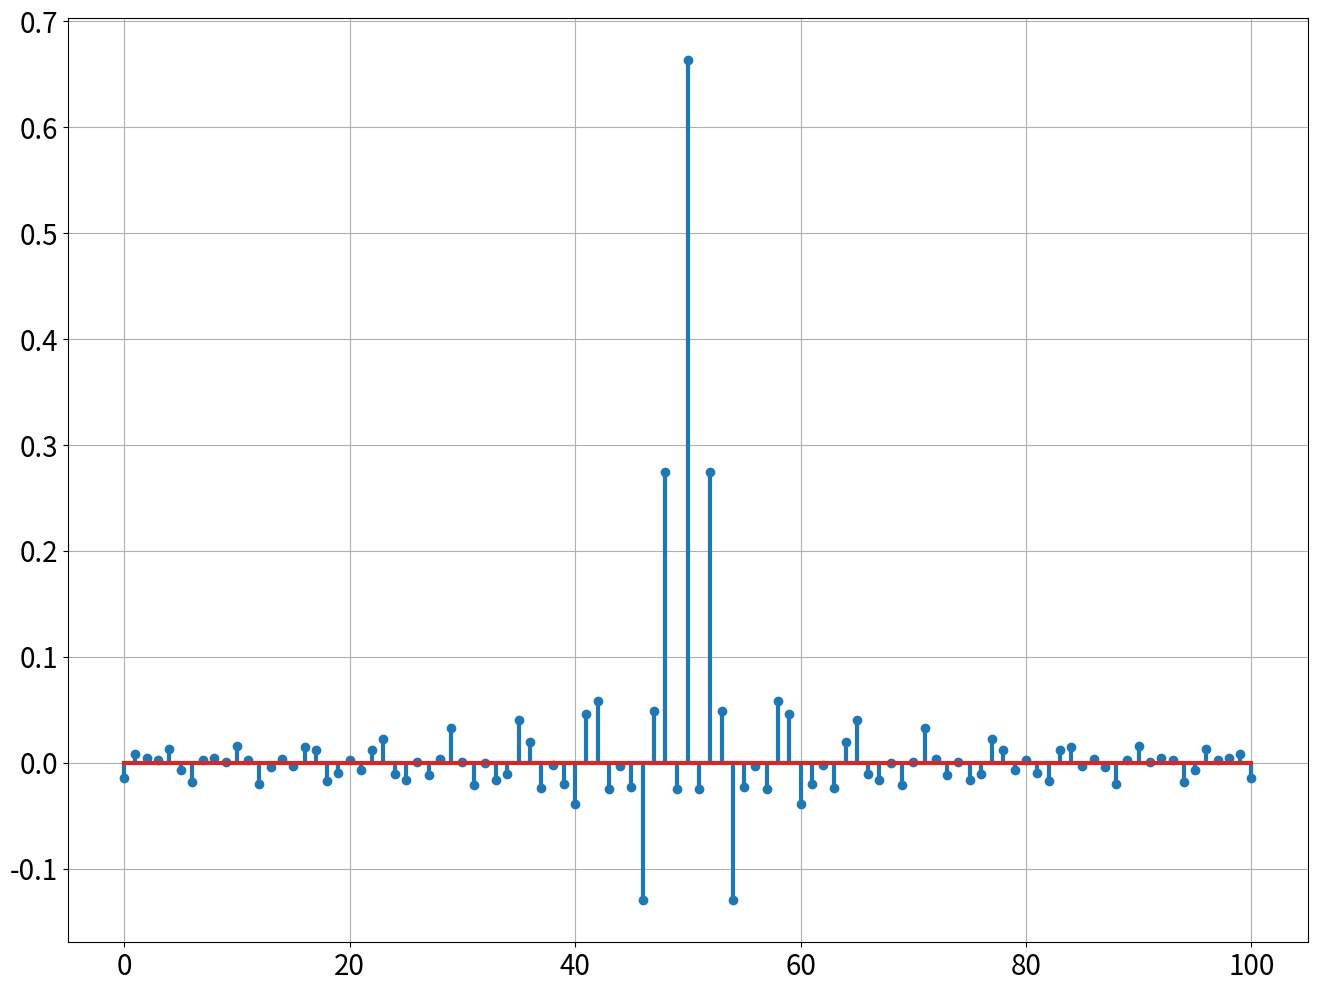
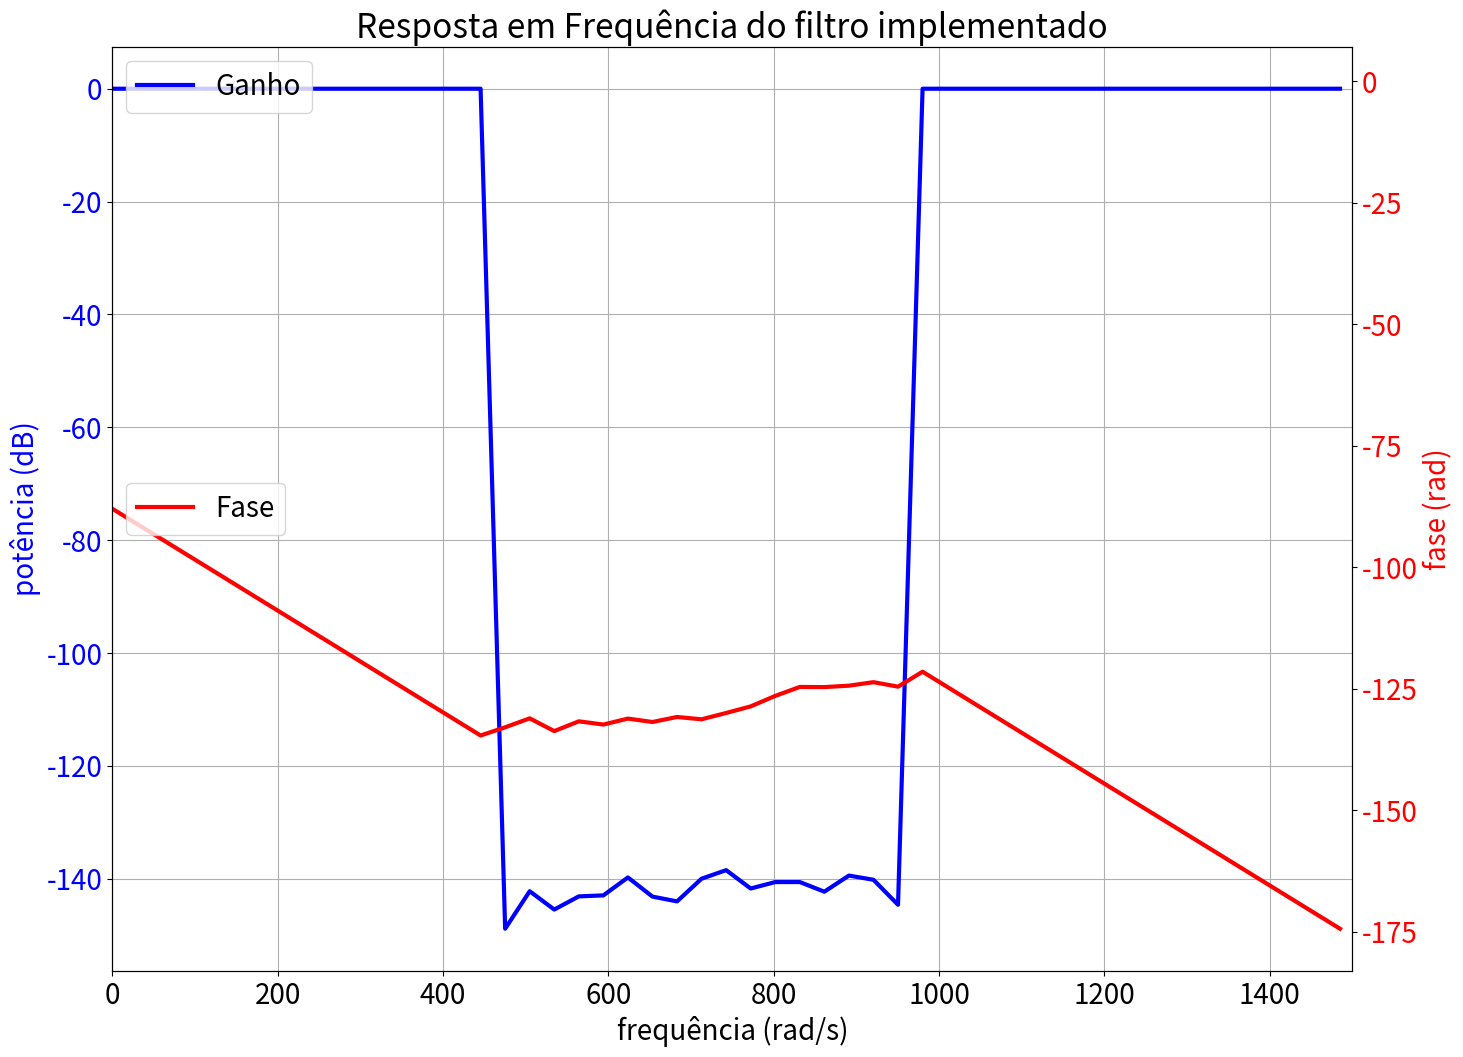

Source code (Python) for these figures, in order:
#%%
import numpy as np
import matplotlib.pyplot as plt
from numpy import ones,zeros, pi
# %%
plt.rcParams['lines.linewidth'] = 3
plt.rcParams['font.size'] = 20
plt.rcParams['figure.figsize'] = [16,12]
#%%

M = 100
N = M + 1

wc1 = 500
wc2 = 1000
wc = np.sqrt(wc1*wc2)
ws = 3000

kp = int(N*wc1/ws)
kr = int(N*wc2/ws)

print(wc)
#%%
A = ones(N)
A[kp:kr] = zeros(kr-kp)
k = np.arange(1,int(M/2)+1)
h = np.zeros(N)
# %%
for n in range(N):
    aux = (-1)**k * A[k] * np.cos((k*pi*(1+2*n))/N)
    h[n] = A[0] + 2*np.sum(aux)
h = h/N
# %%
#janelamento
#h = h*np.hanning(N)
time = np.arange(N)
plt.stem(time,h)
plt.grid(True)
# %%

H = np.fft.fftshift(np.fft.fft(h,))
freq = np.fft.fftshift(np.fft.fftfreq(N))
mod_H = np.abs(H)
phase = np.arctan2(np.imag(H),np.real(H))
phase = np.unwrap(phase)
# %%
fig, ax1 = plt.subplots()
ax1.set_xlabel('frequência (rad/s)')
ax1.set_ylabel('potência (dB)',color = 'blue')
ax1.plot(freq*ws,10*np.log10(mod_H),color = 'blue',label='Ganho')
#plt.legend(['Ganho'])
ax1.tick_params(axis='y', labelcolor='blue')
ax1.grid(True)
ax2 = ax1.twinx()
ax2.set_ylabel('fase (rad)',color = 'red')
ax2.plot(freq*ws, phase, color='red',label='Fase')
ax2.tick_params(axis='y', labelcolor='red')
plt.xlim([0,1500])
plt.title('Resposta em Frequência do filtro implementado')
ax1.legend(loc='upper left')
ax2.legend(loc='center left')

# %%
